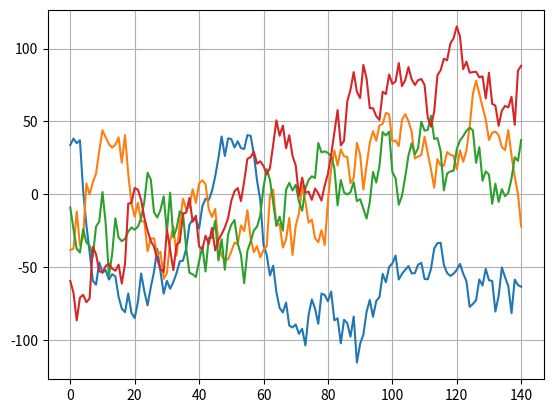
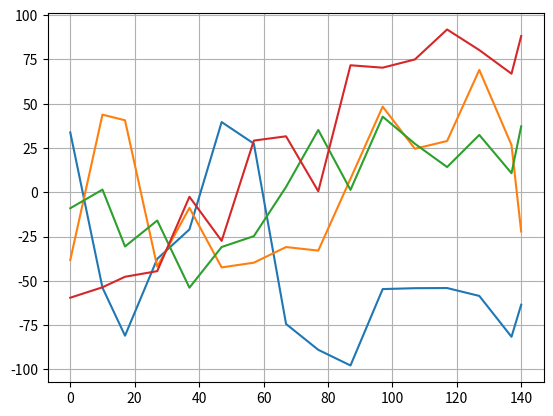

The matplotlib source for these figures, in order:
#!/usr/bin/env python3
# -*- coding: utf-8 -*-
"""
Created on Fri Aug  6 14:07:23 2021

@author: domesova
"""

import numpy as np
import scipy.linalg

# Gaussian random process
# zero mean expected


def autocorr_function_default(distance, corr_length):
    if corr_length == 0:
        return np.eye(np.shape(distance)[0])
    # Ornstein-Uhlenbeck covariance function
    return np.exp(-distance/corr_length)


def autocorr_function_sqexp(distance, corr_length):
    if corr_length == 0:
        return np.eye(np.shape(distance)[0])
    # squared exponential covariance function
    return np.exp(-(distance**2)/(2*corr_length**2))


def assemble_covariance_matrix(list_block_params):
    blocks = []
    for b in list_block_params:
        grid = np.array(b["time_grid"]).reshape((1, -1))
        distances = np.abs(grid - grid.transpose())
        corr_length = b["corr_length"]
        std_list = b["std"]
        if type(std_list) is list:
            std = np.array(b["std"]).reshape((1, -1))
        else:
            std = std_list
        variance = std**2
        if "cov_type" not in b.keys():
            cov_type = None
        else:
            cov_type = b["cov_type"]

        if cov_type == "squared_exponential":
            block = variance * autocorr_function_sqexp(distances, corr_length)
        else:
            block = variance * autocorr_function_default(distances, corr_length)
        blocks.append(block)
    return scipy.linalg.block_diag(*blocks)


if __name__ == "__main__":
    import matplotlib.pyplot as plt
    # N = 100
    # grid = np.linspace(0,365,N).reshape((N,1))
    # parameters = [[30,50],[30,166],[50,166]]
    N=141
    grid=np.linspace(0,140,141).reshape((N,1))

    conf_list = []
    # blok 1
    dict_01 = dict()
    dict_01["time_grid"] = grid
    dict_01["corr_length"] = 30
    dict_01["std"] = 50
    dict_01["cov_type"] = "default"
    # dict_01["cov_type"] = "squared_exponential"
    conf_list.append(dict_01)

    # blok 2
    dict_02 = dict_01.copy()
    dict_02["std"] = [50] * N
    conf_list.append(dict_02)
    # blok 3
    dict_03 = dict_01.copy()
    dict_03["corr_length"] = 0
    dict_03["std"] = 60
    conf_list.append(dict_03)
    # blok 4
    dict_04 = dict_01.copy()
    dict_04["time_grid"] = [141]
    dict_04["corr_length"] = 30
    dict_04["std"] = 70
    conf_list.append(dict_04)

    C2 = assemble_covariance_matrix(conf_list)
    print(np.shape(C2))

    C = C2[:N,:N]
    print(np.shape(C))
    D,V = np.linalg.eig(C)
    D = np.real(D)
    D[D<0] = 0
    L = V*np.sqrt(D)
    
    plt.figure()
    np.random.seed(1)
    n = C.shape[0]
    for i in range(4):
        eta = np.random.randn(n).reshape((n,1))
        plt.plot(grid,np.matmul(L,eta))
    plt.grid()
    plt.show()
    
    grid2=([0, 10, 17, 27, 37, 47, 57, 67, 77, 87, 97, 107, 117, 127, 137, 140])
    plt.figure()
    np.random.seed(1)
    n = C.shape[0]
    for i in range(4):
        eta = np.random.randn(n).reshape((n,1))
        y=np.matmul(L,eta)
        plt.plot(grid2,y[grid2])
    plt.grid()
    plt.show()